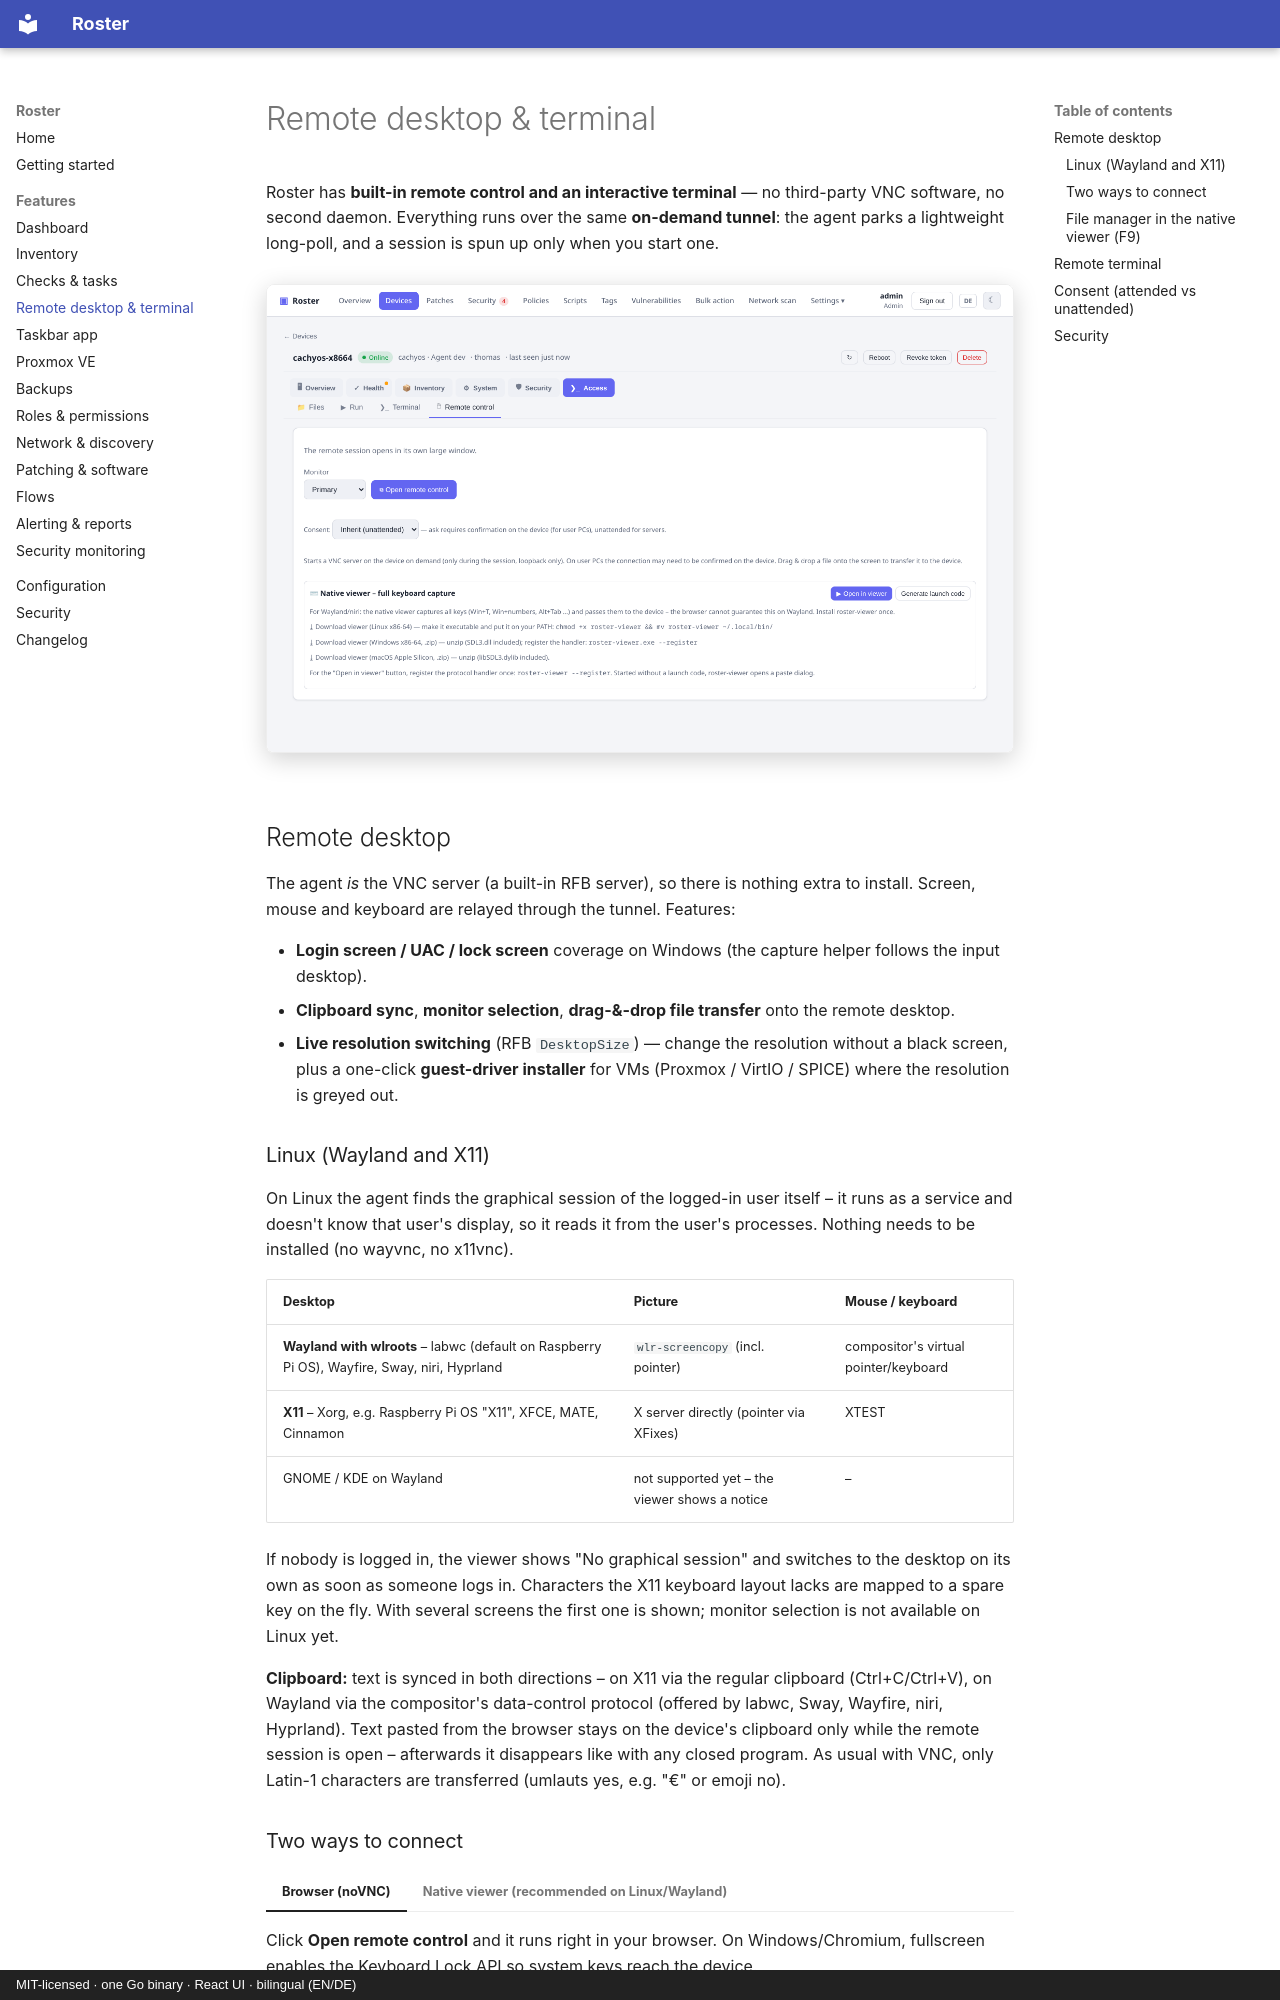

repository: boonkerz/roster · page: features/remote/index.html · generator: mkdocs · copyright: MIT-licensed · one Go binary · React UI · bilingual (EN/DE)

# Remote desktop & terminal

Roster has **built-in remote control and an interactive terminal** — no third-party VNC
software, no second daemon. Everything runs over the same **on-demand tunnel**: the agent
parks a lightweight long-poll, and a session is spun up only when you start one.

![Remote control](../screenshots/remote-control.png){ .shadow }

## Remote desktop

The agent *is* the VNC server (a built-in RFB server), so there is nothing extra to
install. Screen, mouse and keyboard are relayed through the tunnel. Features:

- **Login screen / UAC / lock screen** coverage on Windows (the capture helper follows the
  input desktop).
- **Clipboard sync**, **monitor selection**, **drag-&-drop file transfer** onto the remote
  desktop.
- **Live resolution switching** (RFB `DesktopSize`) — change the resolution without a black
  screen, plus a one-click **guest-driver installer** for VMs (Proxmox / VirtIO / SPICE)
  where the resolution is greyed out.

### Linux (Wayland and X11)

On Linux the agent finds the graphical session of the logged-in user itself – it runs as a
service and doesn't know that user's display, so it reads it from the user's processes. Nothing
needs to be installed (no wayvnc, no x11vnc).

| Desktop | Picture | Mouse / keyboard |
|---|---|---|
| **Wayland with wlroots** – labwc (default on Raspberry Pi OS), Wayfire, Sway, niri, Hyprland | `wlr-screencopy` (incl. pointer) | compositor's virtual pointer/keyboard |
| **X11** – Xorg, e.g. Raspberry Pi OS "X11", XFCE, MATE, Cinnamon | X server directly (pointer via XFixes) | XTEST |
| GNOME / KDE on Wayland | not supported yet – the viewer shows a notice | – |

If nobody is logged in, the viewer shows "No graphical session" and switches to the desktop on
its own as soon as someone logs in. Characters the X11 keyboard layout lacks are mapped to a
spare key on the fly. With several screens the first one is shown; monitor selection is not
available on Linux yet.

**Clipboard:** text is synced in both directions – on X11 via the regular clipboard
(Ctrl+C/Ctrl+V), on Wayland via the compositor's data-control protocol (offered by labwc, Sway,
Wayfire, niri, Hyprland). Text pasted from the browser stays on the device's clipboard only while
the remote session is open – afterwards it disappears like with any closed program.
As usual with VNC, only Latin-1 characters are transferred (umlauts yes, e.g. "€" or emoji no).
